Labelled photos from "trainer", an image-classification folder in jonahgroup/SnackClassifier. The possible labels are: angry bird snack, brownie, candy, cookie, package.

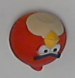
Label: angry bird snack

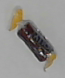
Label: candy

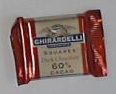
Label: package

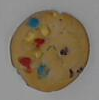
Label: cookie

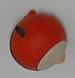
Label: angry bird snack

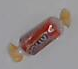
Label: candy
